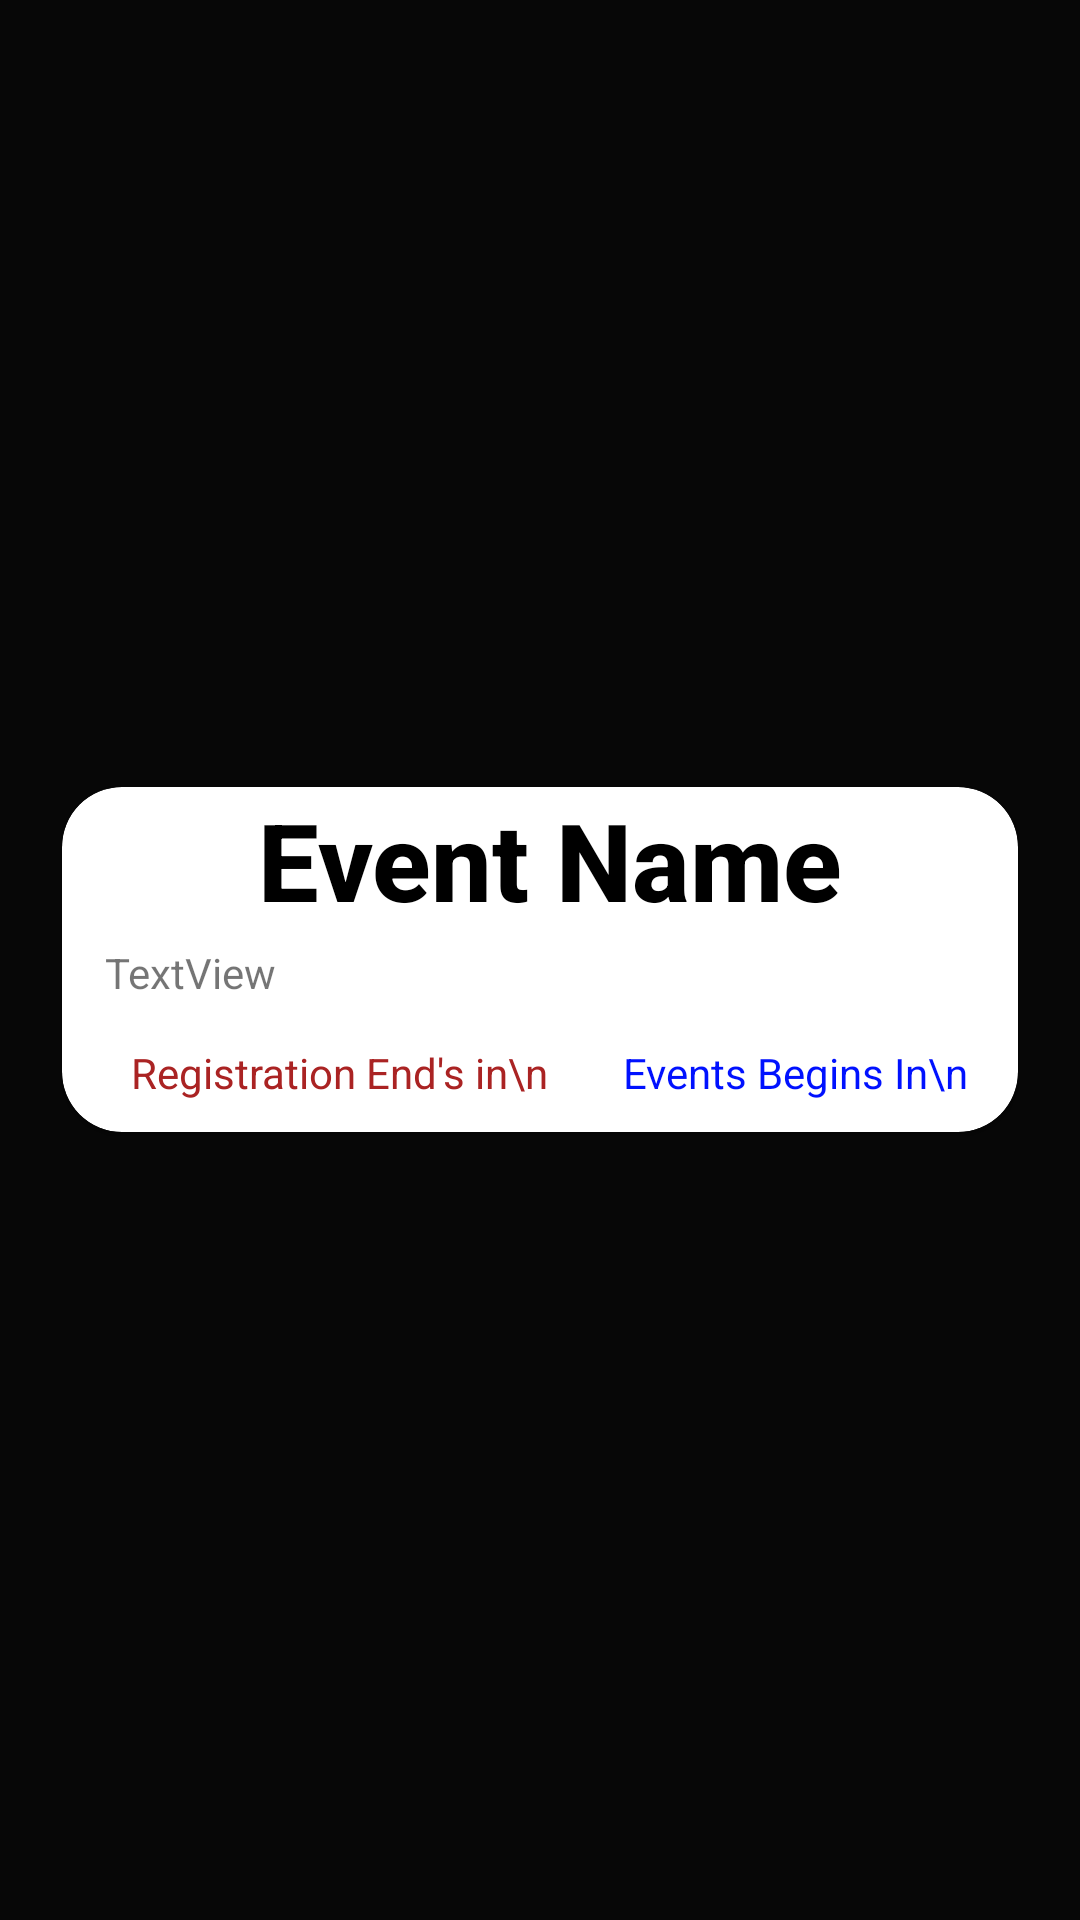

The Android layout XML behind this screen, and the referenced resources:
<!-- AndroidManifest.xml: application theme AppTheme -->
<!-- res/layout/list.xml -->
<?xml version="1.0" encoding="utf-8"?>

<RelativeLayout xmlns:android="http://schemas.android.com/apk/res/android"
    xmlns:app="http://schemas.android.com/apk/res-auto"
    xmlns:tools="http://schemas.android.com/tools"
    android:layout_width="match_parent"
    android:layout_height="wrap_content"
    android:layout_marginLeft="1pt"
    android:layout_marginRight="1pt"
    android:background="#070707">

    <androidx.cardview.widget.CardView
        android:layout_width="match_parent"
        android:layout_height="wrap_content"
        android:layout_centerVertical="true"
        android:layout_marginLeft="10pt"
        android:layout_marginTop="5pt"
        android:layout_marginRight="10pt"
        android:layout_marginBottom="5pt"
        app:cardCornerRadius="20dp"
        app:cardElevation="2dp">

        <LinearLayout
            android:layout_width="match_parent"
            android:layout_height="match_parent"
            android:orientation="horizontal">

            <LinearLayout
                android:layout_width="match_parent"
                android:layout_height="match_parent"
                android:layout_marginLeft="5pt"
                android:layout_marginRight="2pt"
                android:orientation="vertical">

                <TextView
                    android:id="@+id/evename"
                    android:layout_width="match_parent"
                    android:layout_height="wrap_content"
                    android:fontFamily="sans-serif-medium"
                    android:gravity="center"
                    android:text="Event Name"
                    android:textColor="#000000"
                    android:textSize="36sp"
                    android:textStyle="bold" />

                <TextView
                    android:id="@+id/desc"
                    android:layout_width="match_parent"
                    android:layout_height="wrap_content"
                    android:layout_marginLeft="2pt"
                    android:layout_marginTop="2pt"
                    android:layout_marginBottom="2pt"
                    android:text="TextView"
                    android:textStyle="normal" />

                <LinearLayout
                    android:layout_width="match_parent"
                    android:layout_height="wrap_content"
                    android:layout_marginTop="5pt"
                    android:layout_marginBottom="5pt"
                    android:orientation="horizontal">

                    <TextView
                        android:id="@+id/ends_in_"
                        android:layout_width="wrap_content"
                        android:layout_height="wrap_content"
                        android:layout_weight="1"
                        android:gravity="center"
                        android:text="Registration End's in\n"
                        android:textColor="#AA2323" />

                    <TextView
                        android:id="@+id/starts_on"
                        android:layout_width="wrap_content"
                        android:layout_height="wrap_content"
                        android:layout_weight="1"
                        android:gravity="center"
                        android:text="Events Begins In\n"
                        android:textColor="#0011FF" />
                </LinearLayout>

            </LinearLayout>

        </LinearLayout>

    </androidx.cardview.widget.CardView>

</RelativeLayout>
<!-- resources referenced by this layout -->
<resources>
  <style name="AppTheme" parent="Theme.AppCompat.Light.NoActionBar">
          
          <item name="colorPrimary">@color/colorPrimary</item>
          <item name="colorPrimaryDark">@color/colorPrimaryDark</item>
          <item name="colorAccent">@color/colorAccent</item>
      </style>
  <color name="colorPrimary">#000000</color>
  <color name="colorPrimaryDark">#000000</color>
  <color name="colorAccent">#0000FF</color>
</resources>
